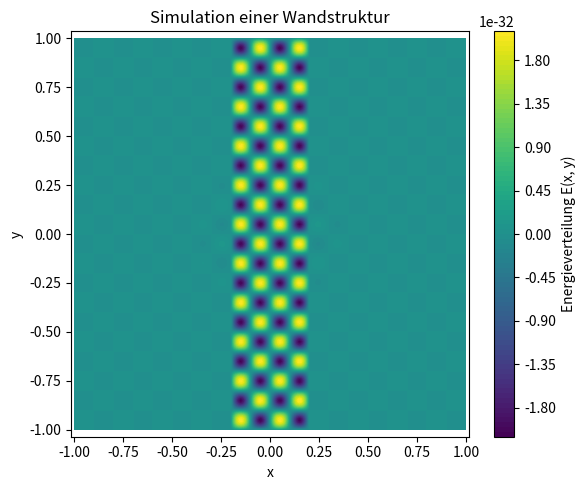

This chart was generated by the following Python code:
import numpy as np
import matplotlib.pyplot as plt

# Konstanten
pi = np.pi                         # Kreiszahl Pi (Schu-Kompass)
h = 6.626e-34                      # Plancksches Wirkungsquantum in J·s

# Raumgitter definieren (x, y im Bereich -1 bis 1)
x = np.linspace(-1, 1, 400)
y = np.linspace(-1, 1, 400)
X, Y = np.meshgrid(x, y)

# Resonanzfrequenzfeld f(x, y): stehende Wellenform
f = np.sin(10 * pi * X) * np.sin(10 * pi * Y)

# Wand-ähnliche Struktur (Kopplung sehr stark in der Mitte, schwächer am Rand)
sigma = np.exp(-10 * (X**2 + Y**2))  # zentrale starke Kopplung
sigma[(X > -0.2) & (X < 0.2) & (Y > -1.0) & (Y < 1.0)] = 10  # starke Wand im Bereich

# Schu-Gleichung: E(x, y) = σ · π · h · f
E = sigma * pi * h * f

# Visualisierung der Energieverteilung
plt.figure(figsize=(6, 5))
plt.contourf(X, Y, E, levels=100, cmap='viridis')
plt.colorbar(label='Energieverteilung E(x, y)')
plt.title('Simulation einer Wandstruktur')
plt.xlabel('x')
plt.ylabel('y')
plt.axis('equal')
plt.grid(False)
plt.tight_layout()
plt.show()
